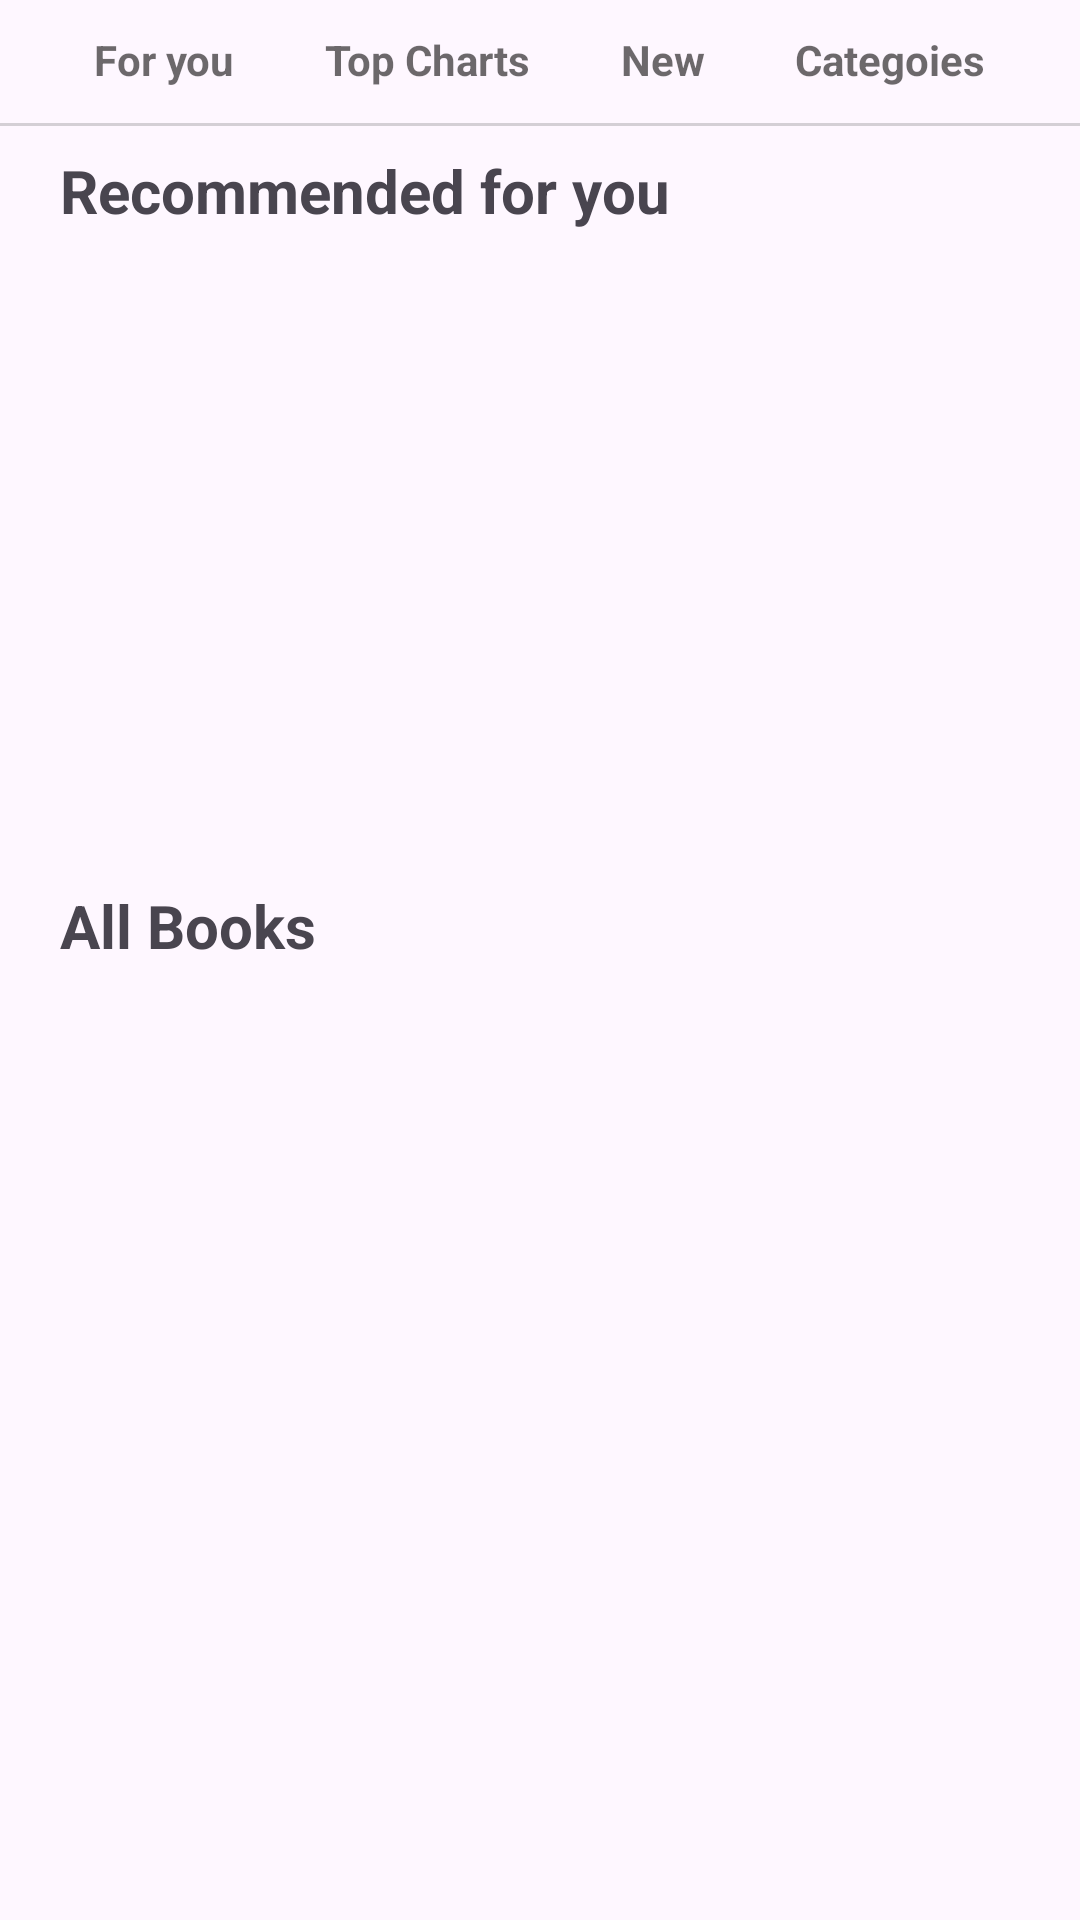

This screen was rendered from an Android layout file. Write that file and the resources it references.
<!-- AndroidManifest.xml: application theme Theme.EthioStore -->
<!-- res/layout/fragment_book.xml -->
<?xml version="1.0" encoding="utf-8"?>
<FrameLayout xmlns:android="http://schemas.android.com/apk/res/android"
    xmlns:tools="http://schemas.android.com/tools"
    android:layout_width="match_parent"
    android:layout_height="match_parent"
    xmlns:app="http://schemas.android.com/apk/res-auto"
    tools:context=".BookFragment">



        

        <View
            android:id="@+id/line"
            android:layout_width="match_parent"
            android:layout_height="2dp"
            android:background="@drawable/line"
            android:layout_below="@id/horizontalScrollView"
            android:layout_marginTop="40dp"/>
        <HorizontalScrollView
            android:id="@+id/horizontalScrollView"
            android:layout_width="match_parent"
            android:layout_height="40dp"
            android:scrollbars="none">

            <LinearLayout
                android:id="@+id/tabContainer"
                android:layout_width="match_parent"
                android:layout_height="wrap_content"
                android:orientation="horizontal"
                android:layout_gravity="center"
                >

                <TextView
                    android:id="@+id/book_foryou"
                    android:layout_width="wrap_content"
                    android:layout_height="wrap_content"
                    android:text="For you"
                    android:textSize="14sp"
                    android:textStyle="bold"
                    android:textColor="@color/top_text"
                    />

                <TextView
                    android:id="@+id/book_top_chart"
                    android:layout_width="wrap_content"
                    android:layout_height="wrap_content"
                    android:text="Top Charts"
                    android:textSize="14sp"
                    android:textStyle="bold"
                    android:textColor="@color/top_text"
                    android:paddingLeft="30dp"/>

                <TextView
                    android:id="@+id/book_new_chart"
                    android:layout_width="wrap_content"
                    android:layout_height="wrap_content"
                    android:text="New"
                    android:textSize="14sp"
                    android:textStyle="bold"
                    android:textColor="@color/top_text"
                    android:paddingLeft="30dp"/>
                <TextView
                    android:id="@+id/book_categories_chart"
                    android:layout_width="wrap_content"
                    android:layout_height="wrap_content"
                    android:text="Categoies"
                    android:textSize="14sp"
                    android:textStyle="bold"
                    android:textColor="@color/top_text"
                    android:paddingLeft="30dp"/>

            </LinearLayout>
        </HorizontalScrollView>





    <androidx.core.widget.NestedScrollView
        android:id="@+id/nested_scrollerView"
        android:layout_width="match_parent"
        android:layout_height="match_parent"
        android:layout_below="@+id/line"
        android:layout_marginTop="45dp"
        android:scrollbars="vertical">
        <RelativeLayout
            android:layout_width="match_parent"
            android:layout_height="match_parent">

            <TextView
                android:layout_width="wrap_content"
                android:layout_height="wrap_content"
                android:text="Recommended for you"
                android:textStyle="bold"
                android:textSize="20sp"
                android:layout_marginLeft="20dp"
                android:layout_marginTop="5dp"
                />

            <androidx.recyclerview.widget.RecyclerView
                android:id="@+id/Horizontal_recyclerBook"
                android:layout_width="match_parent"
                android:layout_height="210dp"
                android:clipToPadding="false"
                android:paddingStart="6dp"
                android:paddingEnd="6dp"
                android:scrollbars="horizontal"
                android:layout_centerHorizontal="true"
                android:layout_marginTop="40dp"

                />

            <TextView
                android:layout_width="wrap_content"
                android:layout_height="wrap_content"
                android:text="All Books"
                android:layout_below="@id/Horizontal_recyclerBook"
                android:textStyle="bold"
                android:textSize="20sp"
                android:layout_marginLeft="20dp"
                />

            
            <androidx.recyclerview.widget.RecyclerView
                android:id="@+id/Vertical_recycler_Book"
                android:layout_width="match_parent"
                android:layout_height="wrap_content"
                android:layout_below="@id/Horizontal_recyclerBook"
                android:layout_marginTop="30dp"
                android:layout_marginBottom="77dp"
                android:padding="16dp"/>
        </RelativeLayout>


    </androidx.core.widget.NestedScrollView>





</FrameLayout>
<!-- resources referenced by this layout -->
<resources>
  <color name="top_text">#A1161515</color>
  <!-- drawable line (drawable) -->
  <?xml version="1.0" encoding="utf-8"?>
  <layer-list xmlns:android="http://schemas.android.com/apk/res/android">
  
      <item android:top="1dp" android:right="-1dp" android:left="-1dp" android:bottom="-1dp">
          <shape
              android:shape="rectangle">
              <solid android:color="#2D161515" />
          </shape>
      </item>
  
  </layer-list>
  <style name="Theme.EthioStore" parent="Base.Theme.EthioStore" />
  <style name="Base.Theme.EthioStore" parent="Theme.Material3.DayNight.NoActionBar">
          
          
          <item name="colorPrimary">@color/white</item>
          <item name="colorSecondary">@color/base</item>
  
          <item name="android:statusBarColor" android:targetApi="l" type="color">#000000</item>
      </style>
  <color name="white">#FFFFFFFF</color>
  <color name="base">#00B0FF</color>
</resources>
